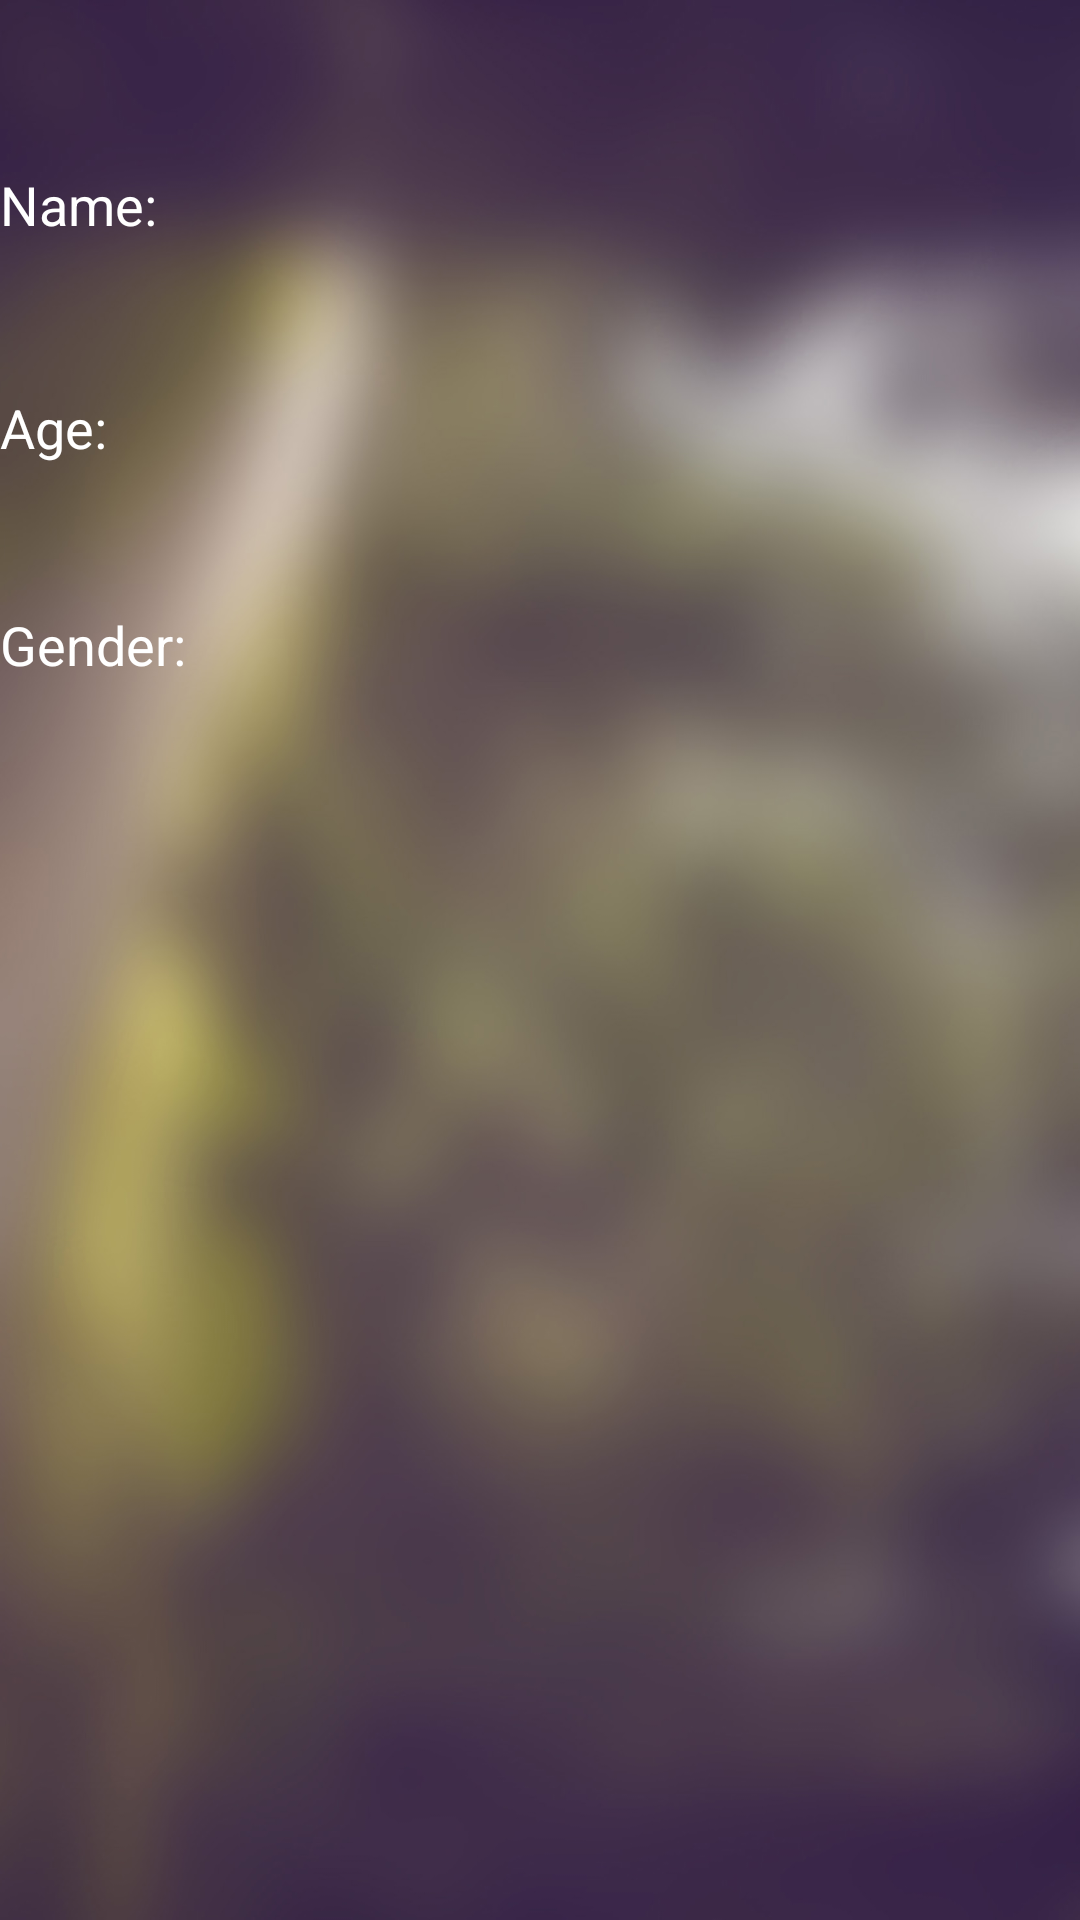

Here is an Android app screen rendered from its layout file. Give the layout XML and the strings, colors and styles it references.
<!-- AndroidManifest.xml: application theme AppTheme -->
<!-- res/layout/fragment_profile.xml -->
<RelativeLayout xmlns:android="http://schemas.android.com/apk/res/android"
    xmlns:tools="http://schemas.android.com/tools" android:layout_width="match_parent"
    android:layout_height="match_parent"
    android:background="@drawable/background"
    tools:context="cmpe.alpha.fitwhiz.controllers.ProfileFragment">


    <TextView
        android:layout_width="wrap_content"
        android:layout_height="wrap_content"
        android:textColor="#ffffff"
        android:textAppearance="?android:attr/textAppearanceMedium"
        android:text="@string/profile_name_text"
        android:id="@+id/profile_name_text"
        android:layout_alignParentTop="true"
        android:layout_alignParentStart="true"
        android:layout_marginTop="56dp" />

    <TextView
        android:layout_width="wrap_content"
        android:layout_height="wrap_content"
        android:textColor="#ffffff"
        android:textAppearance="?android:attr/textAppearanceMedium"
        android:text="@string/profile_age_text"
        android:id="@+id/profile_age_text"
        android:layout_marginTop="50dp"
        android:layout_below="@+id/profile_name_text"
        android:layout_alignParentStart="true" />

    <TextView
        android:layout_width="wrap_content"
        android:layout_height="wrap_content"
        android:textColor="#ffffff"
        android:textAppearance="?android:attr/textAppearanceMedium"
        android:text="@string/profile_gender_text"
        android:id="@+id/profile_gender_text"
        android:layout_below="@+id/profile_age_text"
        android:layout_alignParentStart="true"
        android:layout_marginTop="48dp" />

    <TextView
        android:layout_width="wrap_content"
        android:layout_height="wrap_content"
        android:textAppearance="?android:attr/textAppearanceMedium"
        android:id="@+id/nameValue"
        android:textColor="#ffffff"
        android:layout_alignBottom="@+id/profile_name_text"
        android:layout_centerHorizontal="true" />

    <TextView
        android:layout_width="wrap_content"
        android:layout_height="wrap_content"
        android:textAppearance="?android:attr/textAppearanceMedium"
        android:id="@+id/ageValue"
        android:textColor="#ffffff"
        android:layout_alignTop="@+id/profile_age_text"
        android:layout_centerHorizontal="true" />

    <TextView
        android:layout_width="wrap_content"
        android:layout_height="wrap_content"
        android:textAppearance="?android:attr/textAppearanceMedium"
        android:id="@+id/genderValue"
        android:textColor="#ffffff"
        android:layout_alignBottom="@+id/profile_gender_text"
        android:layout_centerHorizontal="true" />
</RelativeLayout>
<!-- resources referenced by this layout -->
<resources>
  <!-- drawable background: png bitmap (drawable-xxhdpi, 943077 bytes) -->
  <string name="profile_age_text">Age:</string>
  <string name="profile_gender_text">Gender:</string>
  <string name="profile_name_text">Name:</string>
  <style name="AppTheme" parent="android:Theme.Holo">
          
          <item name="android:actionBarStyle">@style/MyActionBar</item>
          <item name="android:textColor">#FFFFFF</item>
      </style>
  <style name="MyActionBar" parent="@android:style/Widget.Holo.ActionBar">
          <item name="android:background">#483646</item>
          <item name="android:textColor">#FFFFFF</item>
      </style>
</resources>
